4-way image classification set "original" from GitHub (mabustillo14/Proyecto-IA); label vocabulary: arandelas, clavos, tornillos, tuercas.

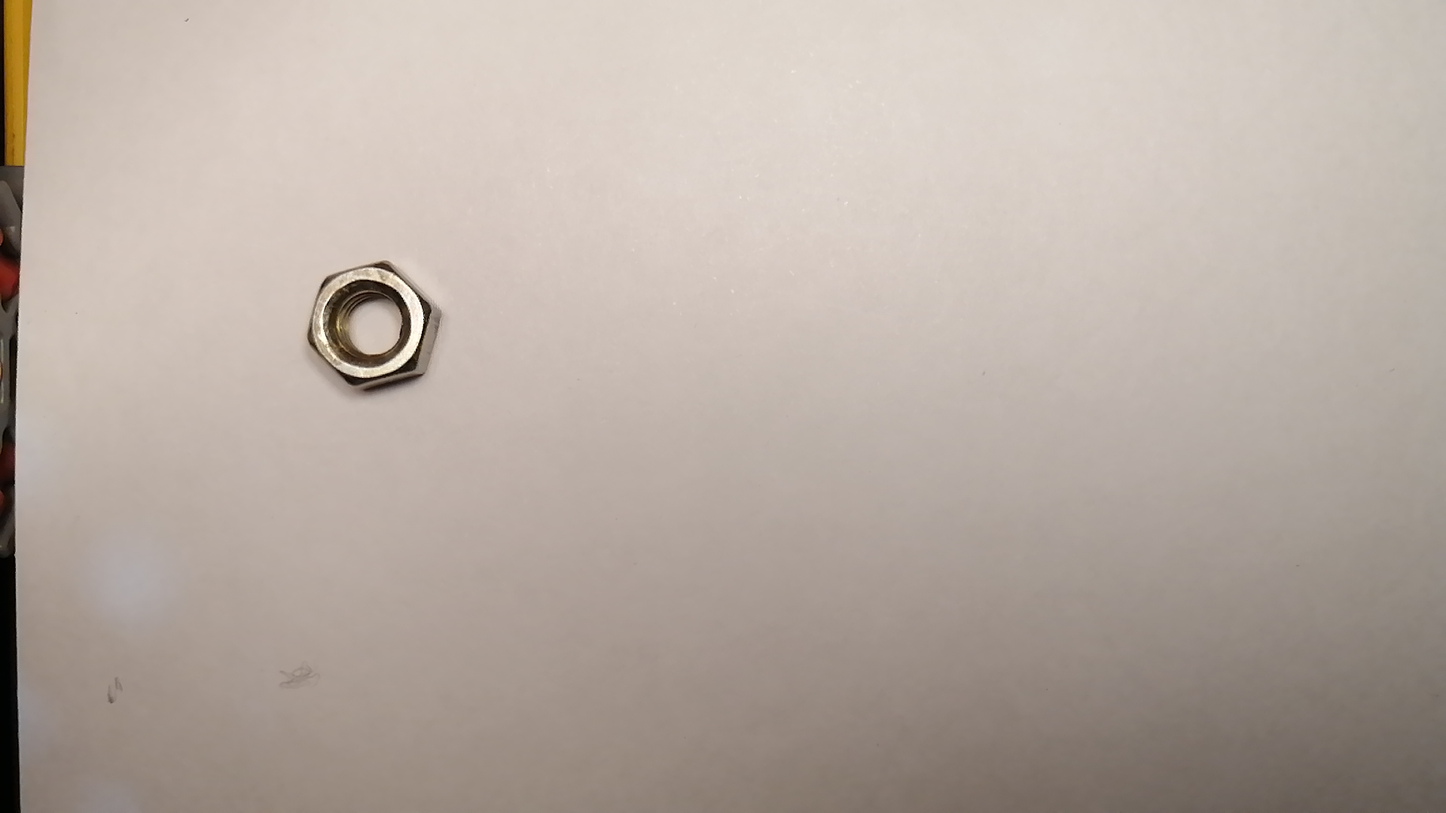
Label: tuercas

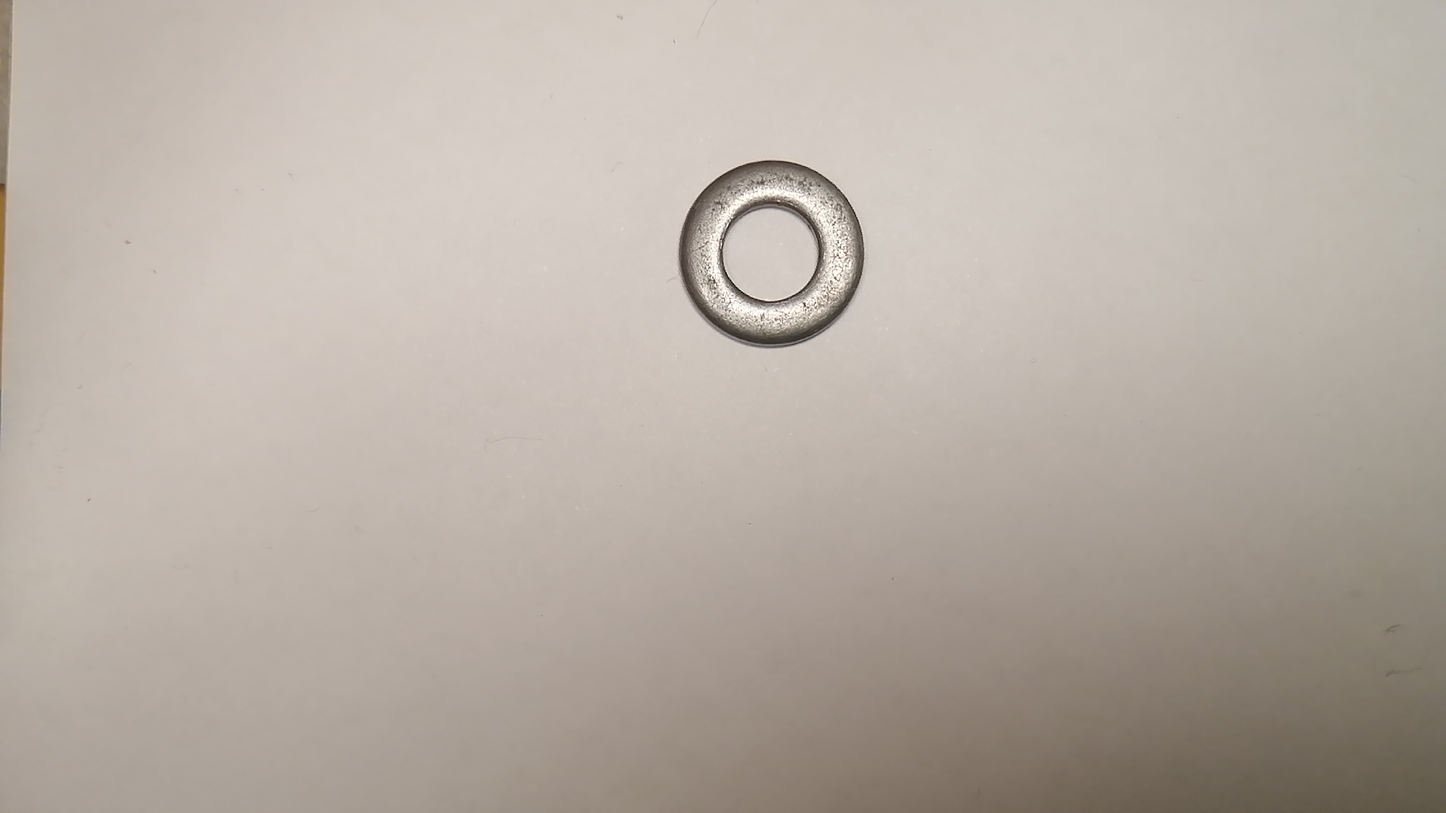
Label: arandelas

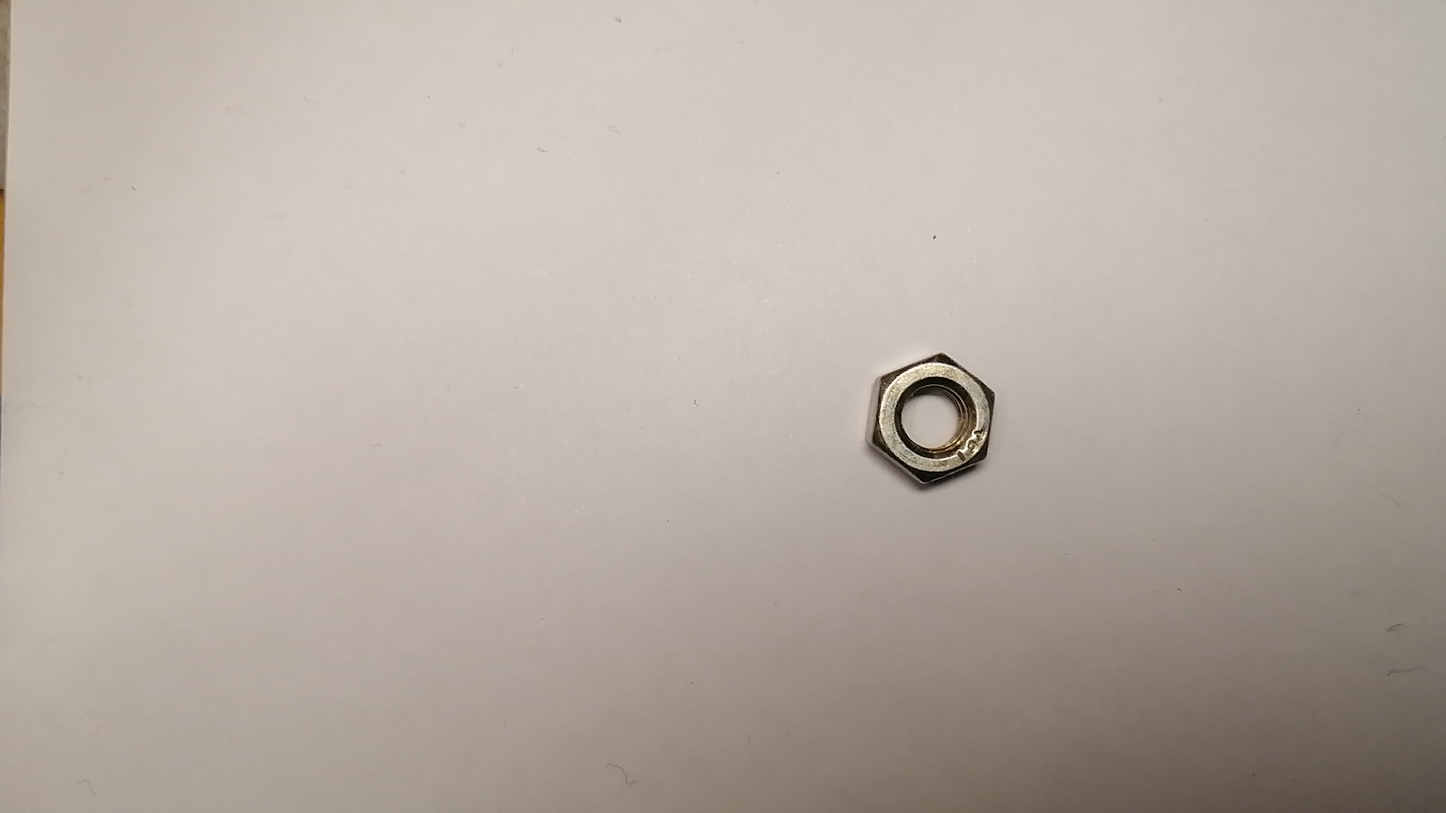
Label: tuercas

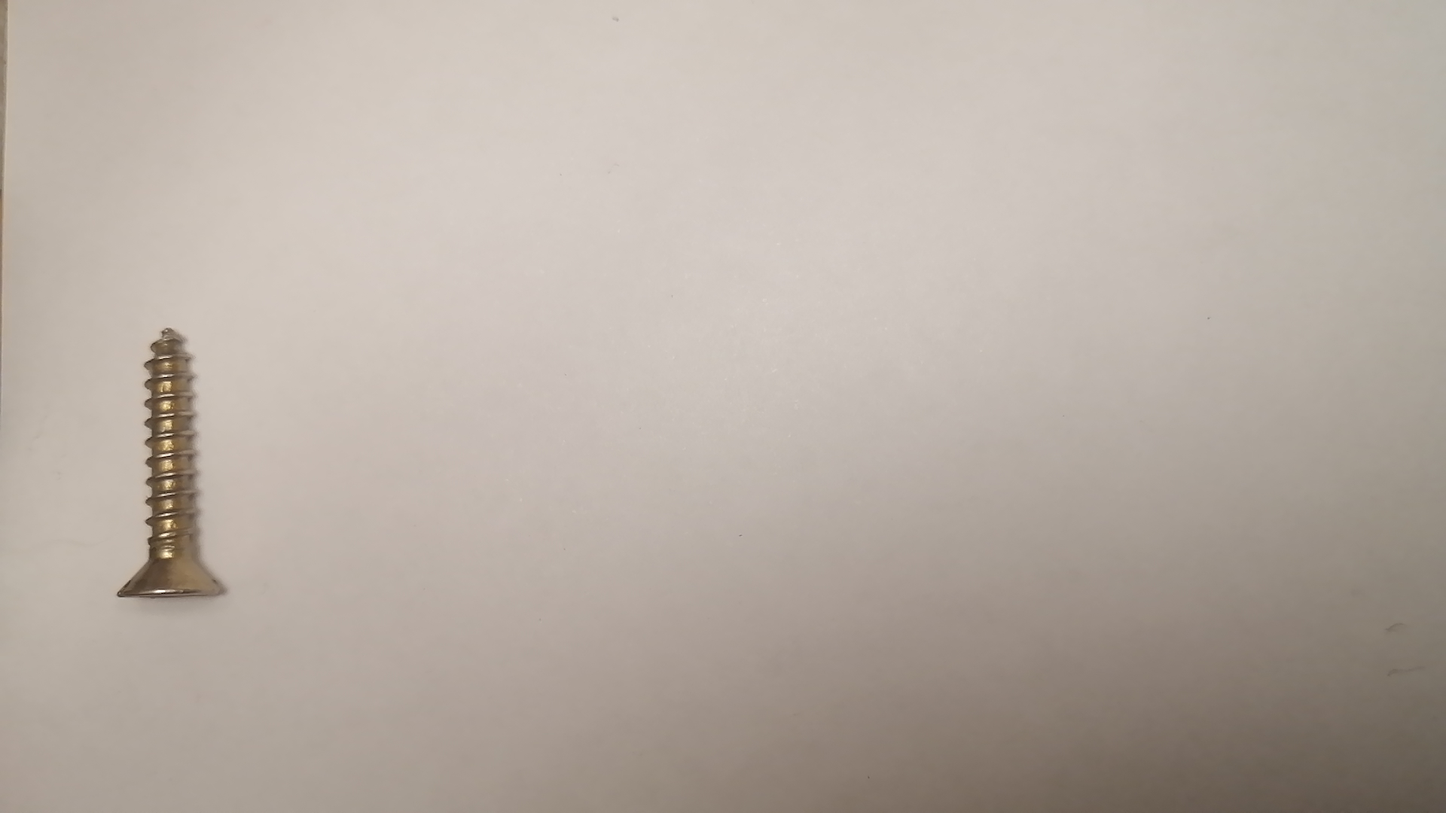
Label: tornillos

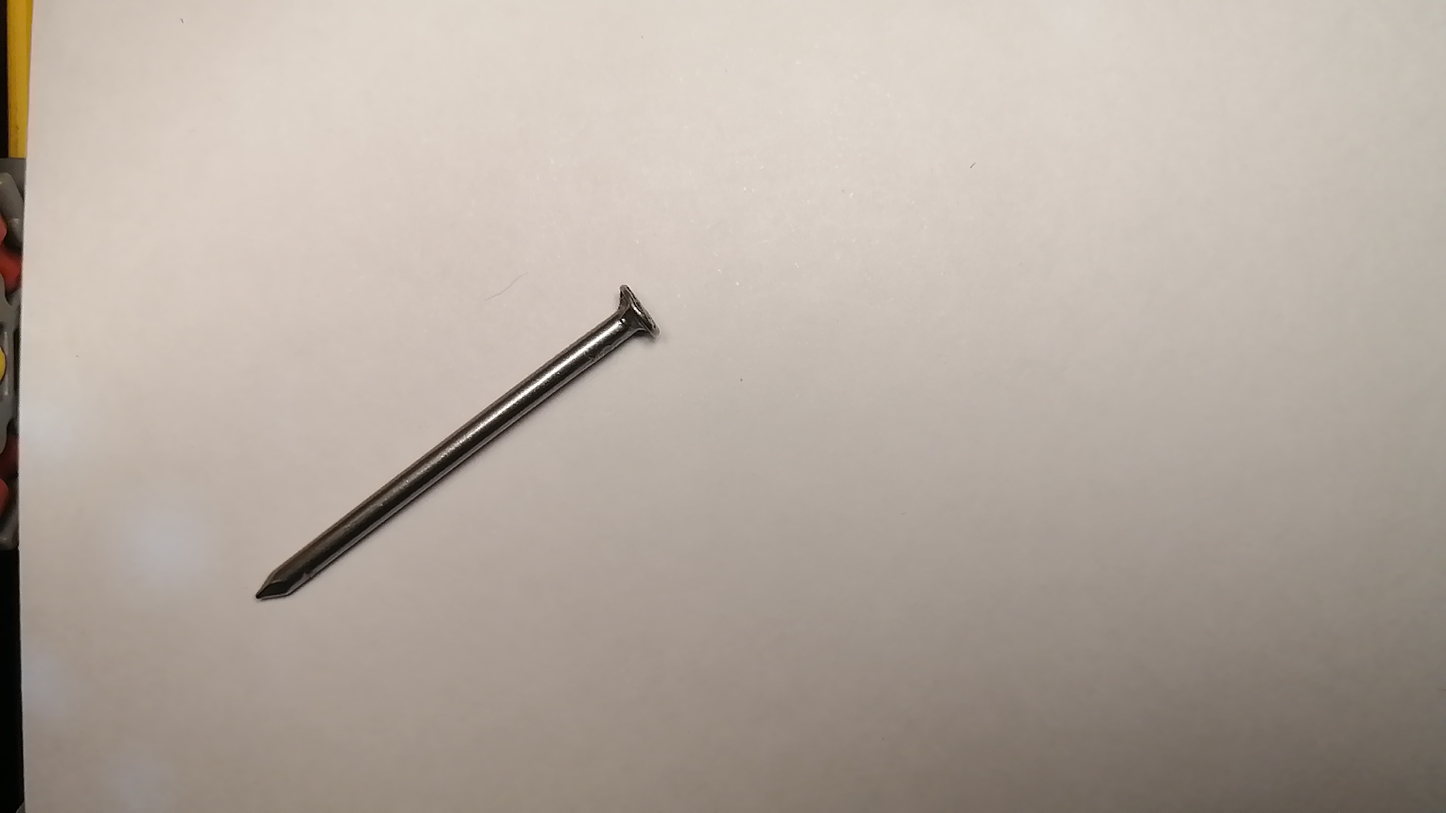
Label: clavos

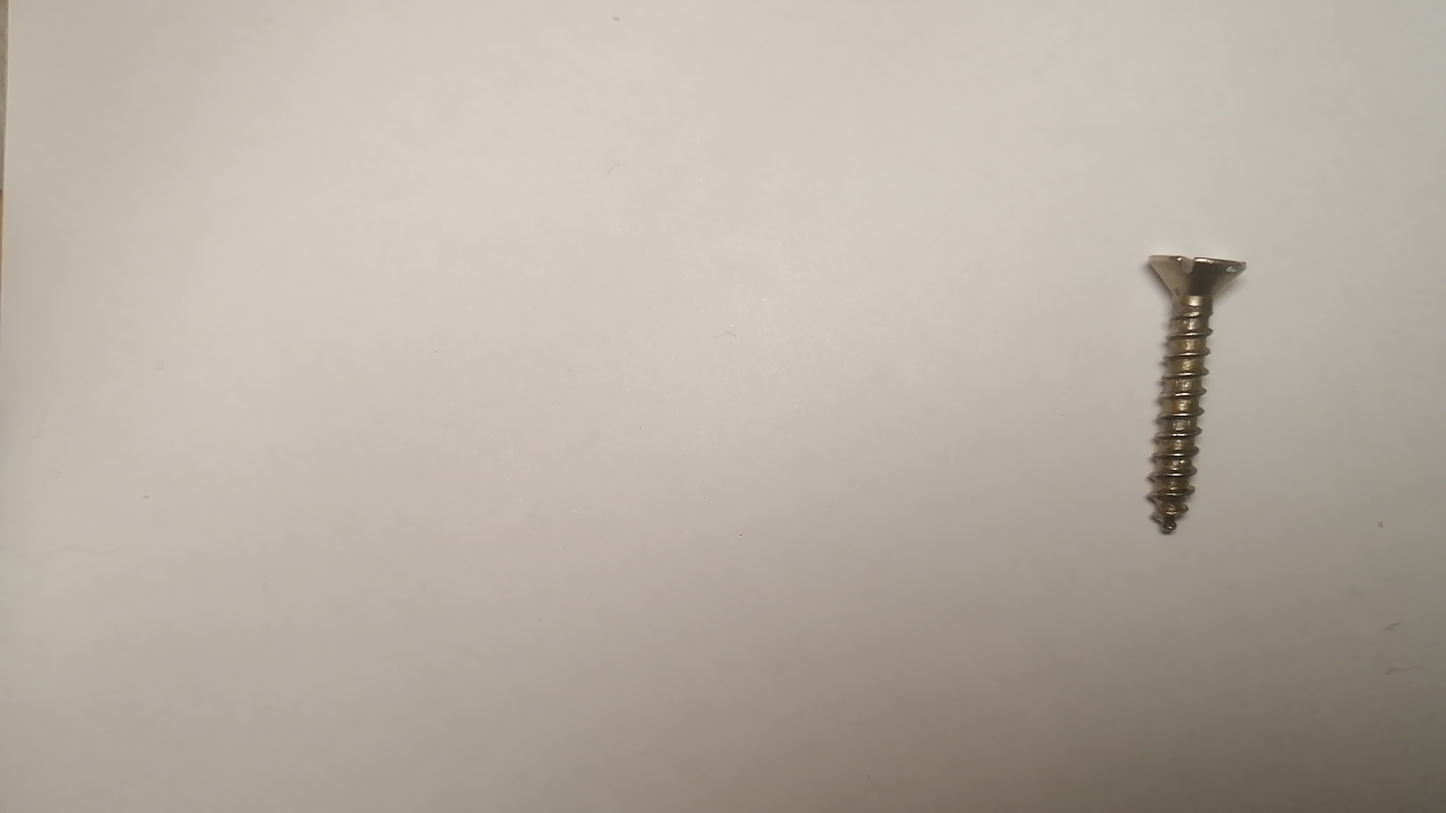
Label: tornillos
